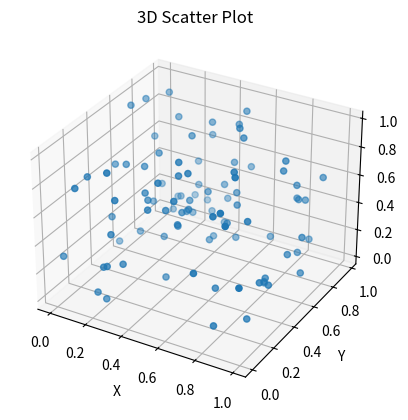

Source code (Python):
#matplotlib
#scatter plot

import matplotlib.pyplot as plt
import numpy as np

# Generate random data
x = np.random.rand(100)
y = np.random.rand(100)
z = np.random.rand(100)

# Create 3D scatter plot
fig = plt.figure()
ax = fig.add_subplot(111, projection='3d')
ax.scatter(x, y, z)

# Set labels and title
ax.set_xlabel('X')
ax.set_ylabel('Y')
ax.set_zlabel('Z')
ax.set_title('3D Scatter Plot')

# Show the plot
plt.show()
